Run: headless pygame with SDL's dummy video driver; simulated clock (each Clock.tick advances the game by its frame time, no real sleeping); random seed 0; keys injected as events and as key.get_pressed() state; mouse plan: one left click at the window centre at the start of phase 2, then a move to the lower-right quarter at the start of phase 3.
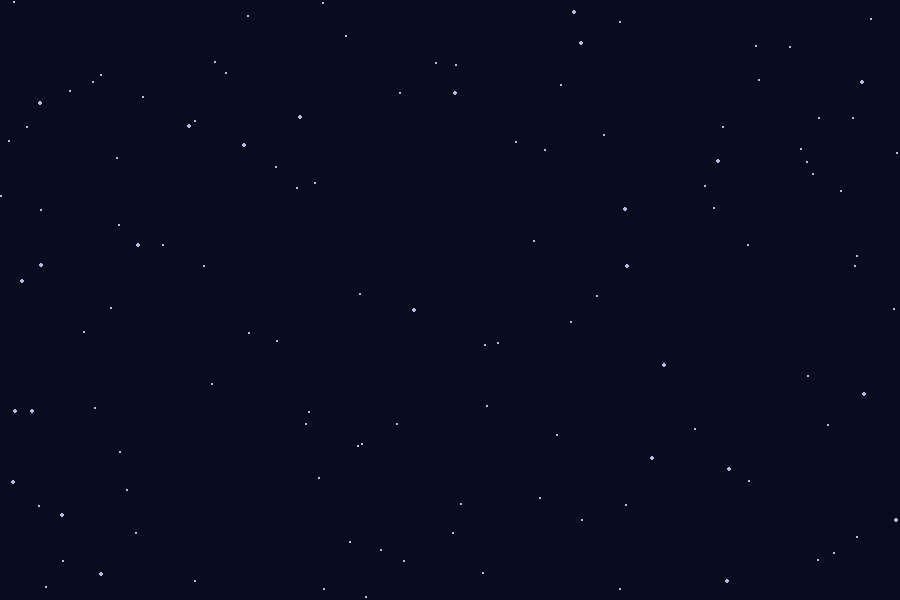
Frame 1 of 4 · flips 1–60 · no input
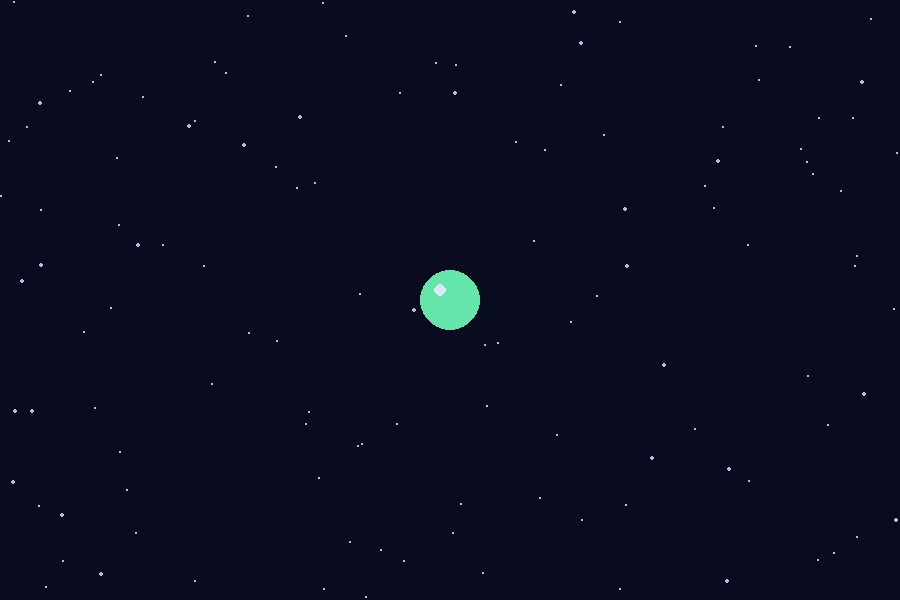
Frame 2 of 4 · flips 61–180 · clicked the window centre · tapped SPACE, RETURN · held RIGHT (→), D
Frame 3 of 4 · flips 181–300 · moved the mouse to the lower-right quarter · held DOWN (↓), S · screen unchanged from frame 2, image omitted
Frame 4 of 4 · flips 301–420 · held LEFT (←), A, UP (↑), W · screen unchanged from frame 3, image omitted

The pygame program that drew these frames:


import random

import pygame

pygame.init()

WIDTH, HEIGHT = 900, 600
screen = pygame.display.set_mode((WIDTH, HEIGHT))
pygame.display.set_caption("Gravity Playground")

clock = pygame.time.Clock()

# Create stars once
stars = []
for _ in range(120):
    x = random.randrange(WIDTH)
    y = random.randrange(HEIGHT)
    radius = random.choice([1, 1, 1, 2])
    stars.append((x, y, radius))

# Store all created planets
planets = []

# Different planet colors
planet_colors = [
    (100, 180, 255),  # Blue
    (255, 120, 100),  # Red
    (180, 120, 255),  # Purple
    (100, 230, 170),  # Green
    (255, 200, 90),   # Yellow
]

running = True

while running:
    for event in pygame.event.get():

        if event.type == pygame.QUIT:
            running = False

        # Create a planet when the left mouse button is clicked
        if event.type == pygame.MOUSEBUTTONDOWN and event.button == 1:
            x, y = event.pos

            planet = {
                "x": x,
                "y": y,
                "radius": random.randint(15, 35),
                "color": random.choice(planet_colors),
            }

            planets.append(planet)

    # Dark space background
    screen.fill((8, 12, 30))

    # Draw stars
    for x, y, radius in stars:
        pygame.draw.circle(
            screen, (180, 190, 220), (x, y), radius
        )

    # Draw planets
    for planet in planets:
        position = (planet["x"], planet["y"])
        radius = planet["radius"]
        color = planet["color"]

        pygame.draw.circle(screen, color, position, radius)

        # Small highlight to make the planet look round
        highlight_position = (
            planet["x"] - radius // 3,
            planet["y"] - radius // 3,
        )

        pygame.draw.circle(
            screen,
            (220, 230, 255),
            highlight_position,
            max(2, radius // 5),
        )

    pygame.display.flip()
    clock.tick(60)

pygame.quit()
